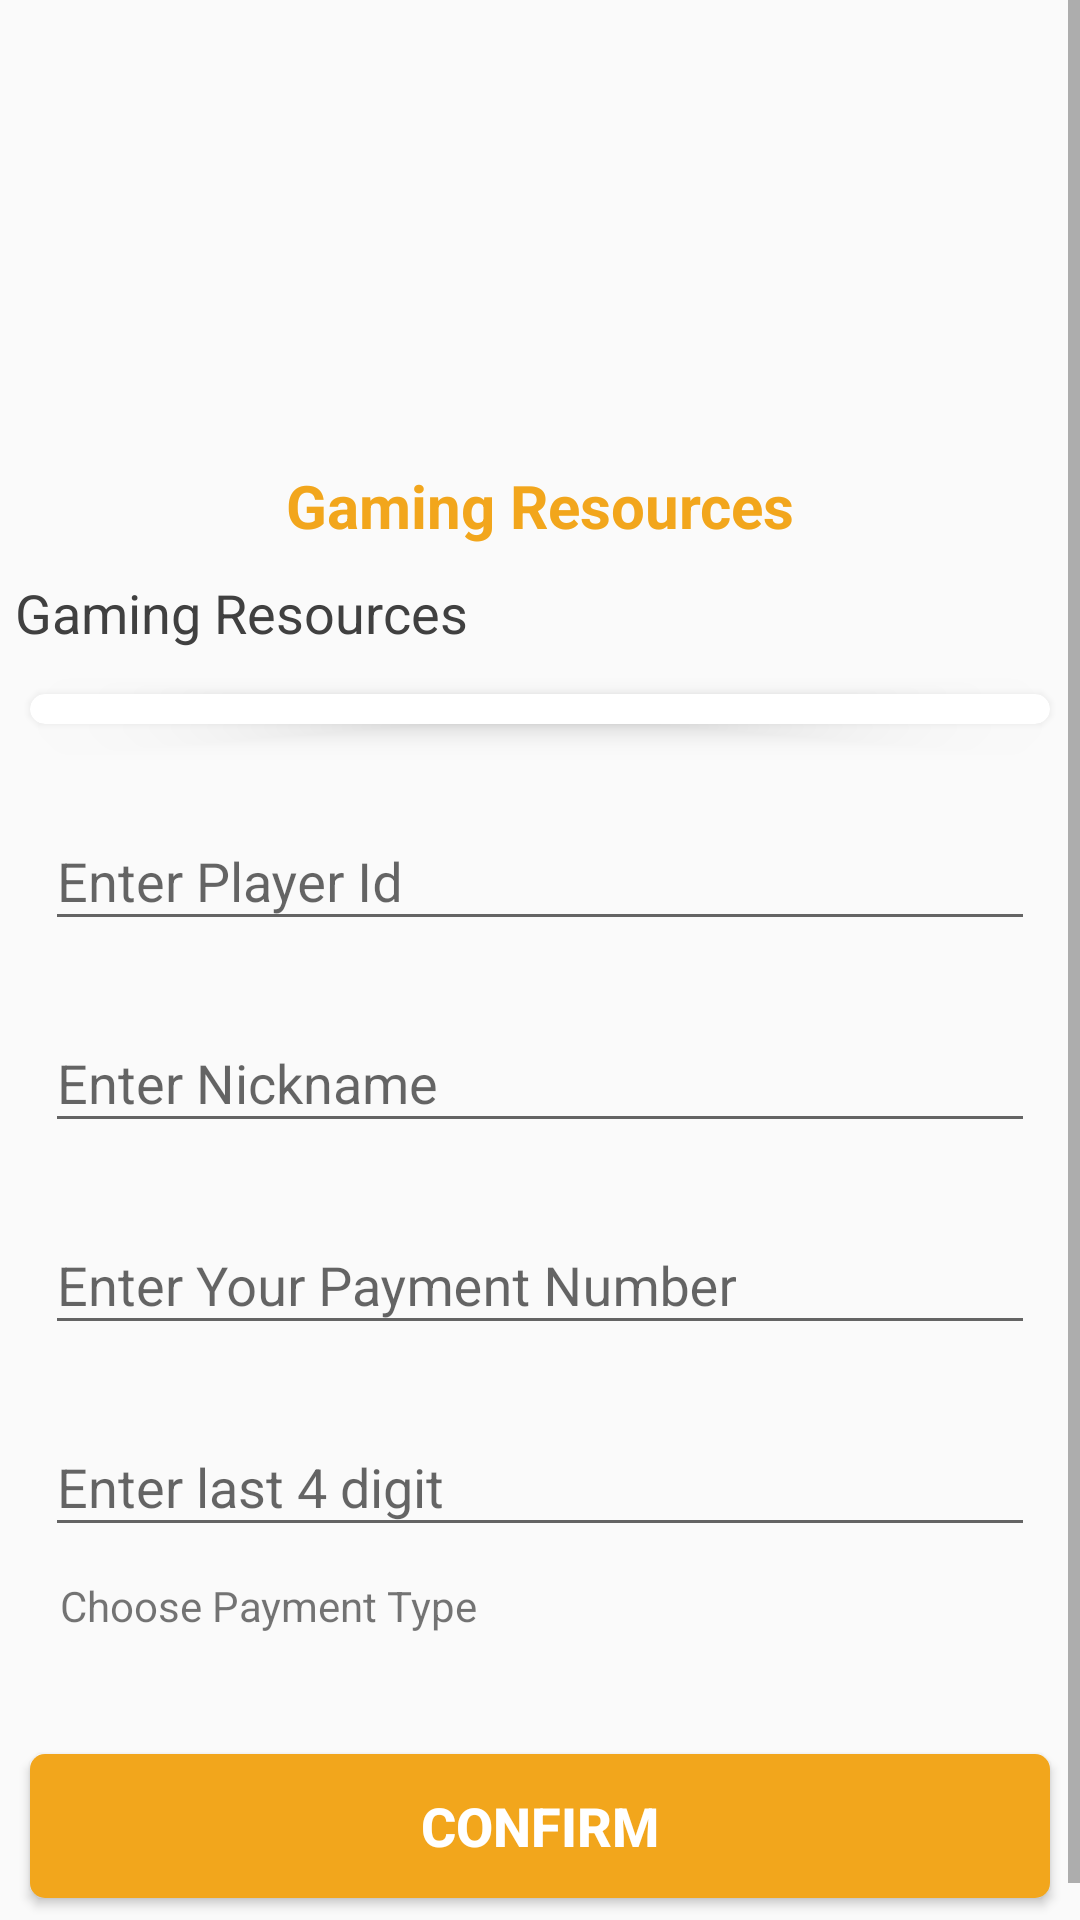

Layout XML and referenced resources for this Android screen:
<!-- AndroidManifest.xml: application theme AppTheme -->
<!-- res/layout/fragment_product_details.xml -->
<?xml version="1.0" encoding="utf-8"?>
<layout xmlns:android="http://schemas.android.com/apk/res/android"
    xmlns:app="http://schemas.android.com/apk/res-auto"
    xmlns:tools="http://schemas.android.com/tools">

    <ScrollView
        android:layout_width="match_parent"
        android:layout_height="match_parent"
        tools:context=".FRAGMENT.ProductDetails">

        <LinearLayout
            android:layout_width="match_parent"
            android:layout_height="wrap_content"
            android:orientation="vertical">

            <ImageView
                android:id="@+id/product_image"
                android:layout_width="match_parent"
                android:layout_height="150dp"
                android:background="@drawable/ic_loading"
                android:contentDescription="@string/app_name"
                android:scaleType="fitXY" />

            <TextView
                android:id="@+id/product_titles"
                android:layout_width="match_parent"
                android:layout_height="wrap_content"
                android:gravity="center"
                android:padding="5dp"
                android:text="@string/app_name"
                android:textColor="@color/app_orange"
                android:textSize="@dimen/font_big"
                android:textStyle="bold" />

            <TextView
                android:id="@+id/product_details"
                android:layout_width="match_parent"
                android:layout_height="wrap_content"
                android:gravity="start"
                android:padding="5dp"
                android:text="@string/app_name"
                android:textColor="@color/app_text"
                android:textSize="@dimen/font_huge" />

            <androidx.cardview.widget.CardView
                android:layout_width="match_parent"
                android:layout_height="wrap_content"
                android:layout_margin="10dp"
                app:cardCornerRadius="5dp"
                app:cardElevation="5dp"
                app:cardMaxElevation="5dp"
                app:contentPadding="5dp">

                <LinearLayout
                    android:id="@+id/price_list"
                    android:layout_width="match_parent"
                    android:layout_height="wrap_content"
                    android:orientation="vertical">

                </LinearLayout>
            </androidx.cardview.widget.CardView>

            <com.google.android.material.textfield.TextInputLayout
                android:id="@+id/order_input1_hint"
                android:layout_width="match_parent"
                android:layout_height="wrap_content"
                android:layout_marginStart="10dp"
                android:layout_marginTop="5dp"
                android:layout_marginEnd="10dp"
                android:padding="5dp">

                <com.google.android.material.textfield.TextInputEditText
                    android:id="@+id/order_input1"
                    android:layout_width="match_parent"
                    android:layout_height="wrap_content"
                    android:hint="@string/order_uid1_string"
                    android:maxLines="1"
                    android:textColorHint="@color/app_green" />
            </com.google.android.material.textfield.TextInputLayout>

            <com.google.android.material.textfield.TextInputLayout
                android:id="@+id/order_input2_hint"
                android:layout_width="match_parent"
                android:layout_height="wrap_content"
                android:layout_marginStart="10dp"
                android:layout_marginTop="5dp"
                android:layout_marginEnd="10dp"
                android:padding="5dp">

                <com.google.android.material.textfield.TextInputEditText
                    android:id="@+id/order_input2"
                    android:layout_width="match_parent"
                    android:layout_height="wrap_content"
                    android:hint="@string/order_uid2_string"
                    android:maxLines="1"
                    android:textColorHint="@color/app_green" />
            </com.google.android.material.textfield.TextInputLayout>


            <com.google.android.material.textfield.TextInputLayout
                android:layout_width="match_parent"
                android:layout_height="wrap_content"
                android:layout_marginStart="10dp"
                android:layout_marginTop="5dp"
                android:layout_marginEnd="10dp"
                android:padding="5dp">

                <com.google.android.material.textfield.TextInputEditText
                    android:id="@+id/order_mobile"
                    android:layout_width="match_parent"
                    android:layout_height="wrap_content"
                    android:digits="0123456789"
                    android:hint="@string/order_mbl_string"
                    android:inputType="number"
                    android:maxLines="1"
                    android:textColorHint="@color/app_green" />
            </com.google.android.material.textfield.TextInputLayout>

            <com.google.android.material.textfield.TextInputLayout
                android:layout_width="match_parent"
                android:layout_height="wrap_content"
                android:layout_marginStart="10dp"
                android:layout_marginTop="5dp"
                android:layout_marginEnd="10dp"
                android:padding="5dp">

                <com.google.android.material.textfield.TextInputEditText
                    android:id="@+id/order_transaction"
                    android:layout_width="match_parent"
                    android:layout_height="wrap_content"
                    android:hint="@string/order_tarn_string"
                    android:inputType="text"
                    android:maxLines="1"
                    android:textColorHint="@color/app_green" />
            </com.google.android.material.textfield.TextInputLayout>

            <com.google.android.material.textfield.TextInputLayout
                android:layout_width="match_parent"
                android:layout_height="wrap_content"
                android:visibility="gone"
                android:layout_marginStart="10dp"
                android:layout_marginTop="5dp"
                android:layout_marginEnd="10dp"
                android:padding="5dp">

                <com.google.android.material.textfield.TextInputEditText
                    android:id="@+id/order_message"
                    android:layout_width="match_parent"
                    android:layout_height="wrap_content"
                    android:hint="@string/order_msg_string"
                    android:inputType="text"
                    android:maxLines="1"
                    android:textColorHint="@color/app_green" />
            </com.google.android.material.textfield.TextInputLayout>

            <TextView
                android:layout_width="wrap_content"
                android:layout_height="wrap_content"
                android:layout_marginStart="20dp"
                android:layout_marginTop="5dp"
                android:layout_marginEnd="20dp"
                android:layout_marginBottom="5dp"
                android:text="@string/payment_choose_string" />

            <RadioGroup
                android:id="@+id/order_paymentgrp"
                android:layout_width="match_parent"
                android:layout_height="wrap_content"
                android:layout_marginStart="15dp"
                android:layout_marginTop="5dp"
                android:layout_marginEnd="10dp"
                android:padding="5dp" />

            <TextView
                android:id="@+id/product_howtopay"
                android:layout_width="wrap_content"
                android:layout_height="wrap_content"
                android:layout_marginStart="20dp"
                android:layout_marginTop="5dp"
                android:layout_marginEnd="20dp"
                android:text="@string/payment_how_string"
                android:textColor="@color/app_green"
                android:visibility="gone" />

            <Button
                android:id="@+id/product_confirm"
                android:layout_width="match_parent"
                android:layout_height="wrap_content"
                android:layout_marginStart="10dp"
                android:layout_marginTop="20dp"
                android:layout_marginEnd="10dp"
                android:layout_marginBottom="20dp"
                android:background="@drawable/rectangular_orange"
                android:gravity="center"
                android:text="@string/confirm_string"
                android:textAllCaps="true"
                android:textColor="@color/app_white"
                android:textSize="@dimen/font_huge"
                android:textStyle="bold" />

        </LinearLayout>
    </ScrollView>
</layout>
<!-- resources referenced by this layout -->
<resources>
  <color name="app_green">#339f2b</color>
  <color name="app_orange">#f2a61c</color>
  <color name="app_text">#404040</color>
  <color name="app_white">#ffffff</color>
  <dimen name="font_big">20sp</dimen>
  <dimen name="font_huge">18sp</dimen>
  <!-- drawable rectangular_orange (drawable) -->
  <shape xmlns:android="http://schemas.android.com/apk/res/android"
      android:shape="rectangle">
      <solid android:color="@color/app_orange" />
      <corners android:radius="5dp" />
  </shape>
  <string name="app_name">Gaming Resources</string>
  <string name="confirm_string">Confirm</string>
  <string name="order_mbl_string">Enter Your Payment Number</string>
  <string name="order_msg_string">Payment method and message</string>
  <string name="order_tarn_string">
          Enter last 4 digit</string>
  <string name="order_uid1_string">Enter Player Id</string>
  <string name="order_uid2_string">Enter Nickname</string>
  <string name="payment_choose_string">Choose Payment Type</string>
  <string name="payment_how_string"><u>If you dont know how to pay,Click Here</u></string>
  <style name="AppTheme" parent="Theme.AppCompat.Light.DarkActionBar">
          
          <item name="colorPrimary">@color/colorPrimary</item>
          <item name="colorPrimaryDark">@color/colorPrimaryDark</item>
          <item name="colorAccent">@color/colorAccent</item>
      </style>
  <color name="colorPrimary">#f2a61c</color>
  <color name="colorPrimaryDark">#f2a61c</color>
  <color name="colorAccent">#f2a61c</color>
</resources>
